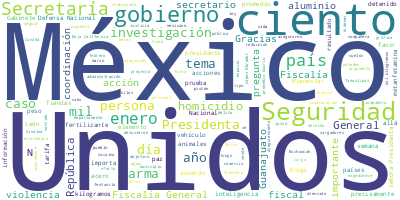

The file beside this chart, header and first rows:
Participante, Texto, Sentimiento, Palabras, Dia, Mes, Anio
SECRETARIO DE ECONOMIA, Con su permiso, señora Presidenta, compa…, 0.0, 10, 11, 2, 2025
SECRETARIO DE ECONOMIA, Buenos días a todas y a todos ustedes., 0.0, 8, 11, 2, 2025
SECRETARIO DE ECONOMIA, Bueno, el día de ayer, como probablement…, 0.0, 48, 11, 2, 2025
SECRETARIO DE ECONOMIA, Bien, les explico: Dice la proclamación …, 0.0, 35, 11, 2, 2025
SECRETARIO DE ECONOMIA, En esto difiere de alguna ocasión anteri…, 0.0, 63, 11, 2, 2025
SECRETARIO DE ECONOMIA, Bien, ¿esta gráfica qué explica?, 0.0, 5, 11, 2, 2025
SECRETARIO DE ECONOMIA, Si ustedes toman 2015, 2017, aquí dice “…, 0.0, 80, 11, 2, 2025
SECRETARIO DE ECONOMIA, Aquí lo ven ustedes: en color naranja es…, 0.0, 20, 11, 2, 2025
SECRETARIO DE ECONOMIA, Esto es importante que se los refiera yo…, 0.0, 45, 11, 2, 2025
SECRETARIO DE ECONOMIA, Bueno, entonces, vean ustedes aquí: mill…, 0.0, 39, 11, 2, 2025
SECRETARIO DE ECONOMIA, Por contraste, estas son las exportacion…, 0.0, 31, 11, 2, 2025
SECRETARIO DE ECONOMIA, Entonces, ¿dónde estamos en las exportac…, 0.0, 39, 11, 2, 2025
SECRETARIO DE ECONOMIA, Entonces, resumo: Estados Unidos, nosotr…, 0.0, 21, 11, 2, 2025
SECRETARIO DE ECONOMIA, Importante tener esta gráfica a la vista…, 0.0, 7, 11, 2, 2025
SECRETARIO DE ECONOMIA, Repito: nosotros importamos más de Estad…, 0.0, 11, 11, 2, 2025
SECRETARIO DE ECONOMIA, Ahora, vamos a compararnos con varios pa…, 0.0, 44, 11, 2, 2025
SECRETARIO DE ECONOMIA, Con México, ¿cómo le va a Estados Unidos…, 0.0, 8, 11, 2, 2025
SECRETARIO DE ECONOMIA, Pues nos vende más, nos vende casi 6 mil…, 0.0, 61, 11, 2, 2025
SECRETARIO DE ECONOMIA, Australia: Australia está en rojo porque…, 0.0, 52, 11, 2, 2025
SECRETARIO DE ECONOMIA, Vean, Canadá: 9 mil 675 millones de dóla…, 0.0, 34, 11, 2, 2025
SECRETARIO DE ECONOMIA, China: Estados Unidos importa directamen…, 0.0, 37, 11, 2, 2025
SECRETARIO DE ECONOMIA, Pero nosotros tenemos superávit., 0.0, 4, 11, 2, 2025
SECRETARIO DE ECONOMIA, Sería un caso —si se llegará a imponer a…, 0.0, 33, 11, 2, 2025
SECRETARIO DE ECONOMIA, Bueno, creo que con esto nos… La fuente …, 0.0, 17, 11, 2, 2025
SECRETARIO DE ECONOMIA, Bien, entonces, en resumen: México impor…, 0.0, 24, 11, 2, 2025
SECRETARIO DE ECONOMIA, ―Si nos regresamos a la anterior, por fa…, 0.0, 8, 11, 2, 2025
SECRETARIO DE ECONOMIA, Ahí está, estas son las cifras. Si la ba…, 0.0, 16, 11, 2, 2025
SECRETARIO DE ECONOMIA, ¿Quién creció? Pues Estados Unidos, nos …, 0.0, 8, 11, 2, 2025
SECRETARIO DE ECONOMIA, Entonces, no se justifica esa tarifa, es…, 0.0, 12, 11, 2, 2025
SECRETARIO DE ECONOMIA, Bien, quiero ponerles un video, si me lo…, 0.0, 44, 11, 2, 2025
SECRETARIO DE ECONOMIA, Bien, ahora, ¿por qué además no nos gust…, 0.0, 8, 11, 2, 2025
SECRETARIO DE ECONOMIA, Voy a poner un video para explicarles po…, 0.0, 28, 11, 2, 2025
SECRETARIO DE ECONOMIA, —Por favor—., 0.0, 2, 11, 2, 2025
SECRETARIO DE ECONOMIA, (PROYECCIÓN DE VIDEO), 0.0, 3, 11, 2, 2025
PREGUNTA, América del Norte es una de las regiones…, 0.0, 49, 11, 2, 2025
PREGUNTA, Para entender mejor esta integración, si…, 0.0, 39, 11, 2, 2025
PREGUNTA, Todo comienza en Michigan, donde el alum…, 0.0, 45, 11, 2, 2025
PREGUNTA, El pistón cruza la frontera hacia México…, 0.0, 66, 11, 2, 2025
PREGUNTA, Este es solo un ejemplo de cómo la indus…, 0.0, 41, 11, 2, 2025
PREGUNTA, (FINALIZA VIDEO), 0.0, 2, 11, 2, 2025
SECRETARIO DE ECONOMIA, Bueno, lo que quiere decir ese resumen: …, 0.0, 38, 11, 2, 2025
SECRETARIO DE ECONOMIA, Entonces, yo diría, lo primero: Si tenem…, 0.0, 43, 11, 2, 2025
SECRETARIO DE ECONOMIA, Pero, lo segundo, esas tarifas son mala …, 0.0, 56, 11, 2, 2025
SECRETARIO DE ECONOMIA, ¿Qué va a hacer México entonces? Y con e…, 0.0, 10, 11, 2, 2025
SECRETARIO DE ECONOMIA, La instrucción que tengo de la President…, 0.0, 22, 11, 2, 2025
SECRETARIO DE ECONOMIA, La nueva administración, dirán ustedes: …, 0.0, 48, 11, 2, 2025
SECRETARIO DE ECONOMIA, Entonces, voy, la semana entrante, a ten…, 0.0, 22, 11, 2, 2025
SECRETARIO DE ECONOMIA, ¿Cuáles son los argumentos en México?, 0.0, 6, 11, 2, 2025
SECRETARIO DE ECONOMIA, Los que les acabo de presentar. Porque e…, 0.0, 38, 11, 2, 2025
SECRETARIO DE ECONOMIA, Es la instrucción que tengo., 0.0, 5, 11, 2, 2025
SECRETARIO DE ECONOMIA, Gracias, Presidenta., 0.0, 2, 11, 2, 2025
PRESIDENTA CLAUDIA SHEINBAUM PARDO, Gracias, Marcelo., 0.0, 2, 11, 2, 2025
PRESIDENTA CLAUDIA SHEINBAUM PARDO, Bueno, vamos con seguridad., 0.0, 4, 11, 2, 2025
PRESIDENTA CLAUDIA SHEINBAUM PARDO, —Marcela—., 0.0, 1, 11, 2, 2025
TITULAR DEL SECRETARIADO EJECUTIVO DEL S…, Buenos días a todas y a todos., 0.0, 7, 11, 2, 2025
TITULAR DEL SECRETARIADO EJECUTIVO DEL S…, Con su permiso, Presidenta., 0.0, 4, 11, 2, 2025
TITULAR DEL SECRETARIADO EJECUTIVO DEL S…, El día de hoy presentaremos el reporte d…, 0.0, 33, 11, 2, 2025
TITULAR DEL SECRETARIADO EJECUTIVO DEL S…, En esta primera lámina se presenta el pr…, 0.0, 50, 11, 2, 2025
TITULAR DEL SECRETARIADO EJECUTIVO DEL S…, En la siguiente gráfica —por favor— se d…, 0.0, 58, 11, 2, 2025
TITULAR DEL SECRETARIADO EJECUTIVO DEL S…, También informamos que, desde el inicio …, 0.0, 47, 11, 2, 2025
... 435 more rows
